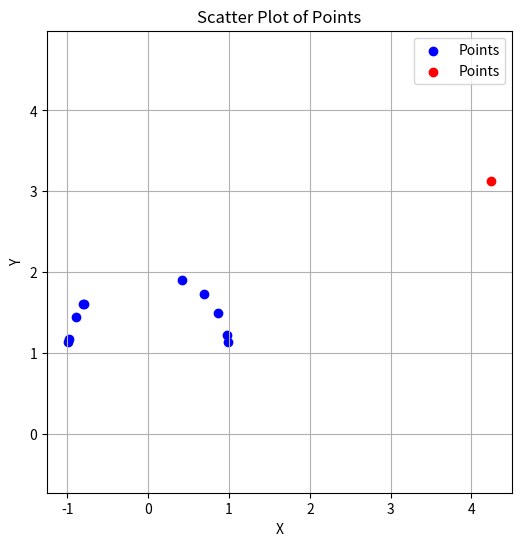

Here is the Python script that generated this plot:
import random
import numpy as np

b = 1.01
x_list1 = np.array([random.uniform((b-1)/(b*np.pi-2), b/(b*np.pi-2)) for i in range(5)])
x_list2 = np.array([random.uniform((b-1)/(b*np.pi-2), b/(b*np.pi-2)) for i in range(5)])

theta1 = np.arccos(b-(b*np.pi-2)*x_list1)
theta2 = -np.arccos(b-(b*np.pi-2)*x_list2)
theta = np.concatenate((theta1, theta2))

chaf_pos_vec = np.array([0, 0])
ev_pos_vec = np.array([0, 1])

a_hat = (ev_pos_vec-chaf_pos_vec)/np.linalg.norm(ev_pos_vec-chaf_pos_vec)
b1 = np.sqrt(1/(1+a_hat[0]**2/a_hat[1]**2))
b2 = -b1*a_hat[0]/a_hat[1]
b_hat = np.array([b1, b2])

r = 1
example_waypoints = ev_pos_vec + r*np.cos(np.pi/2 - theta)[:, None]*b_hat + r*np.sin(np.pi/2 - theta)[:, None]*a_hat

x = np.random.uniform(-5, 5, 10)
y = np.random.uniform(0, 5, 10)

free_cells = np.column_stack((x, y))

scores = []
for waypoint in free_cells:
    for example_waypoint in example_waypoints:
        score = 1*np.linalg.norm(waypoint-ev_pos_vec) + 1/(np.dot(example_waypoint/np.linalg.norm(example_waypoint), (waypoint-ev_pos_vec)/np.linalg.norm(waypoint-ev_pos_vec)))
        scores.append((waypoint,score))

scores.sort(key=lambda s: s[1], reverse=True)
best_waypoint = scores[0][0]
print(best_waypoint)
import matplotlib.pyplot as plt

x = [p[0] for p in example_waypoints]
y = [p[1] for p in example_waypoints]

# Plot points
plt.figure(figsize=(6, 6))
plt.scatter(x, y, color="blue", label="Points")
plt.scatter(best_waypoint[0], best_waypoint[1], color="red", label="Points")

# Labels and grid
plt.xlabel("X")
plt.ylabel("Y")
plt.title("Scatter Plot of Points")
plt.legend()
plt.grid(True)
plt.axis("equal")  # keep aspect ratio equal

plt.show()
